Run: headless pygame with SDL's dummy video driver; simulated clock (each Clock.tick advances the game by its frame time, no real sleeping); random seed 0; keys injected as events and as key.get_pressed() state; no mouse input.
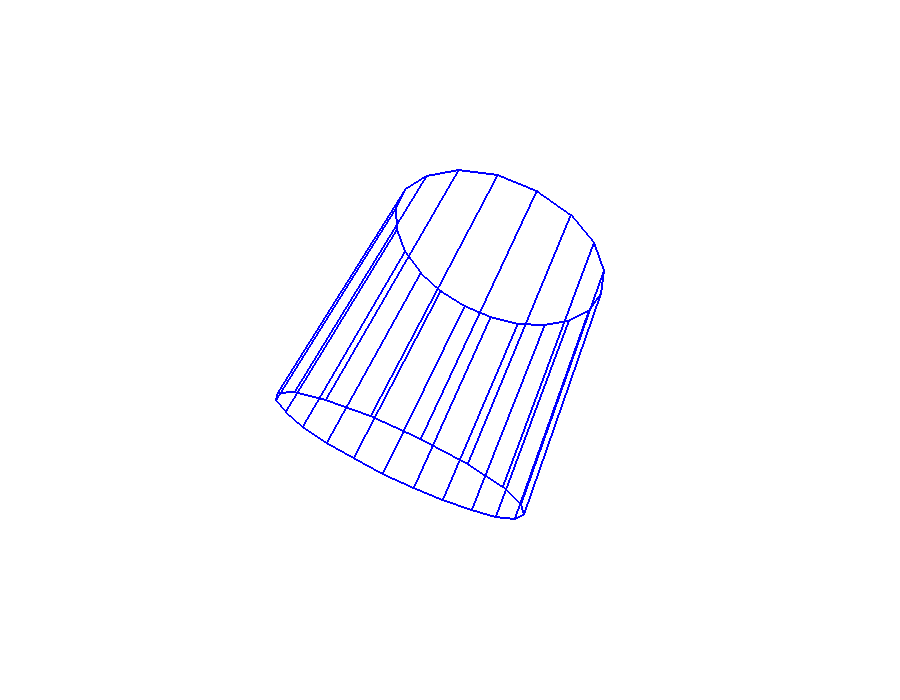
Frame 1 of 4 · flips 1–60 · no input
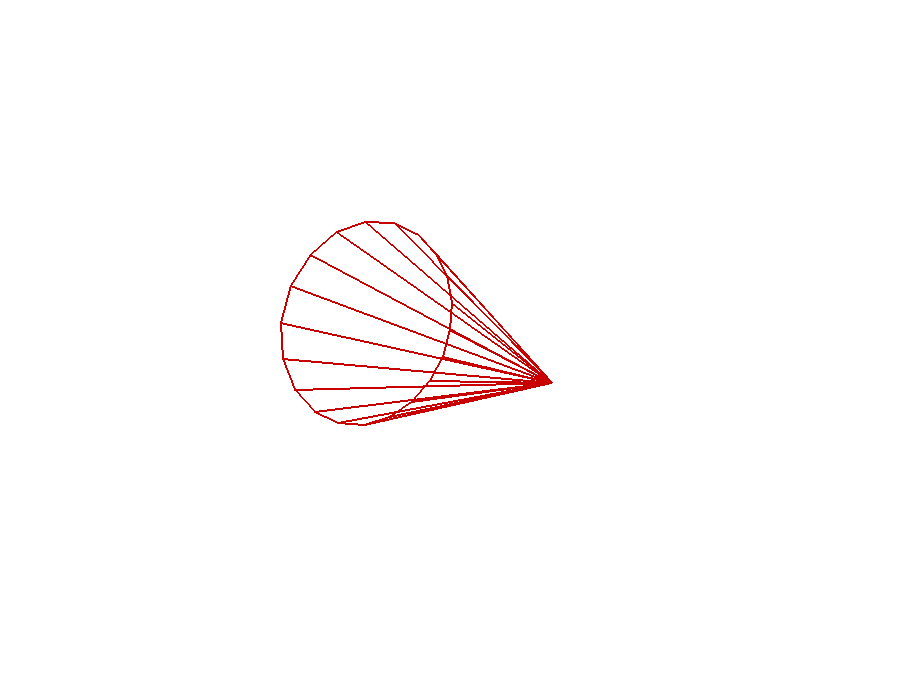
Frame 2 of 4 · flips 61–180 · tapped SPACE, RETURN · held RIGHT (→), D
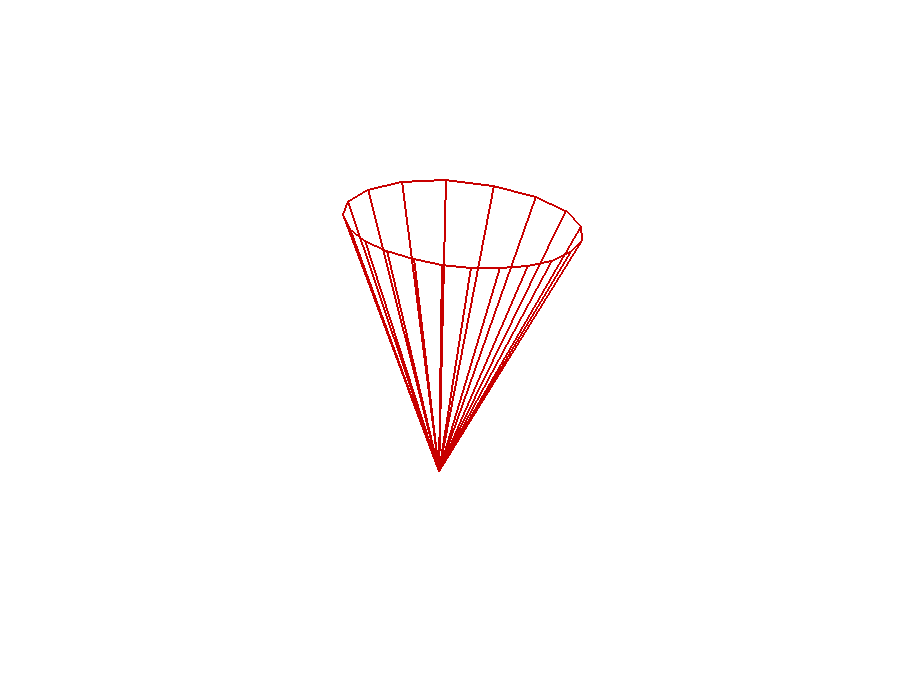
Frame 3 of 4 · flips 181–300 · held DOWN (↓), S
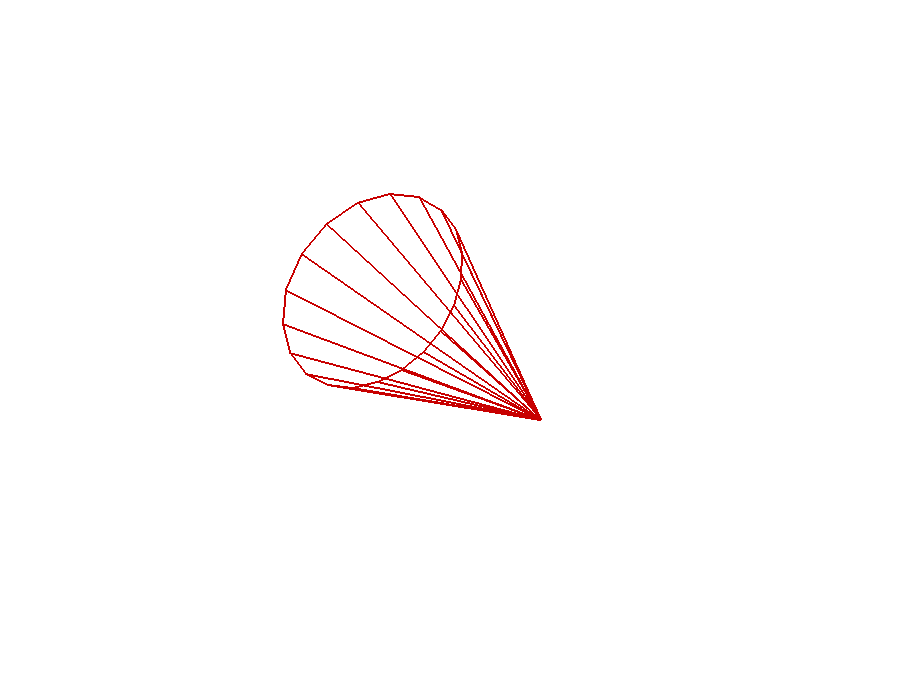
Frame 4 of 4 · flips 301–420 · held LEFT (←), A, UP (↑), W

The pygame program that drew these frames:

import pygame
import math


WIDTH, HEIGHT = 900, 700
CENTER = (WIDTH // 2, HEIGHT // 2)
SCALE = 120
DISTANCE = 4

pygame.init()
screen = pygame.display.set_mode((WIDTH, HEIGHT))
clock = pygame.time.Clock()


def rotate_x(point, angle):
    x, y, z = point
    cos_a = math.cos(angle)
    sin_a = math.sin(angle)

    y_new = y * cos_a - z * sin_a
    z_new = y * sin_a + z * cos_a
    return (x, y_new, z_new)

def rotate_y(point, angle):
    x, y, z = point
    cos_a = math.cos(angle)
    sin_a = math.sin(angle)

    x_new = x * cos_a + z * sin_a
    z_new = -x * sin_a + z * cos_a
    return (x_new, y, z_new)

# перспективная проекция
def project(point):
    x, y, z = point
    factor = DISTANCE / (z + DISTANCE)
    x_proj = x * factor
    y_proj = y * factor

    x_screen = int(x_proj * SCALE + CENTER[0])
    y_screen = int(-y_proj * SCALE + CENTER[1])
    return (x_screen, y_screen)


def create_cylinder(radius=1, height=2, segments=20):
    vertices = []
    edges = []

    for i in range(segments):
        angle = 2 * math.pi * i / segments
        x = radius * math.cos(angle)
        z = radius * math.sin(angle)
        vertices.append((x, -height/2, z))
        vertices.append((x, height/2, z))

    for i in range(segments):
        next_i = (i + 1) % segments
        edges.append((2*i, 2*next_i))
        edges.append((2*i+1, 2*next_i+1))
        edges.append((2*i, 2*i+1))

    return vertices, edges

def create_cone(radius=1, height=2, segments=20):
    vertices = []
    edges = []

    for i in range(segments):
        angle = 2 * math.pi * i / segments
        x = radius * math.cos(angle)
        z = radius * math.sin(angle)
        vertices.append((x, -height/2, z))

    apex = (0, height/2, 0)
    vertices.append(apex)
    apex_index = len(vertices) - 1

    for i in range(segments):
        next_i = (i + 1) % segments
        edges.append((i, next_i))
        edges.append((i, apex_index))

    return vertices, edges

def create_pyramid(size=1.5, height=2):
    vertices = [
        (-size, -height/2, -size),
        ( size, -height/2, -size),
        ( size, -height/2,  size),
        (-size, -height/2,  size),
        (0, height/2, 0)
    ]

    edges = [
        (0,1),(1,2),(2,3),(3,0),
        (0,4),(1,4),(2,4),(3,4)
    ]

    return vertices, edges


cyl_v, cyl_e = create_cylinder()
cone_v, cone_e = create_cone()
pyr_v, pyr_e = create_pyramid()

shapes = [
    ("Cylinder", cyl_v, cyl_e, (0,0,255)),
    ("Cone", cone_v, cone_e, (200,0,0)),
    ("Pyramid", pyr_v, pyr_e, (0,150,0))
]

shape_index = 0

angle_x = 0
angle_y = 0


running = True
while running:
    clock.tick(60)

    angle_x += 0.01
    angle_y += 0.013

    for event in pygame.event.get():
        if event.type == pygame.QUIT:
            running = False
        if event.type == pygame.KEYDOWN:
            if event.key == pygame.K_SPACE:
                shape_index = (shape_index + 1) % len(shapes)

    screen.fill((255,255,255))

    name, vertices, edges, color = shapes[shape_index]

    transformed = []
    for v in vertices:
        r = rotate_x(v, angle_x)
        r = rotate_y(r, angle_y)
        transformed.append(r)

    projected = [project(v) for v in transformed]

    for edge in edges:
        pygame.draw.line(screen, color,
                         projected[edge[0]],
                         projected[edge[1]], 2)

    pygame.display.flip()

pygame.quit()
